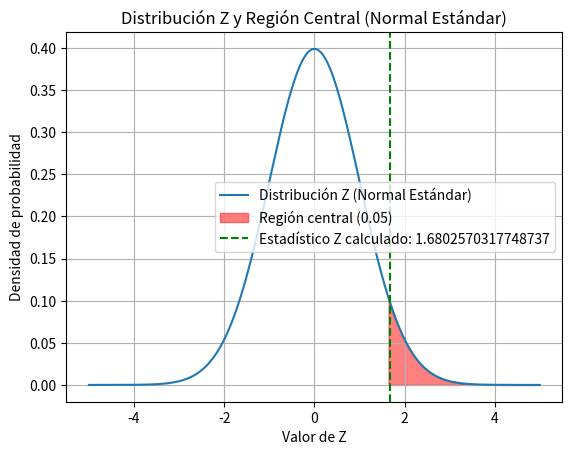

This chart was generated by the following Python code:
import scipy.stats
import numpy as np
import matplotlib.pyplot as plt


def calcular_probabilidad_colateral_z(estadistico_z, dosColas):
    probabilidad_colateral = scipy.stats.norm.sf(abs(estadistico_z))
    return probabilidad_colateral * 2 if dosColas else probabilidad_colateral


def calcular_estadistico_z(proporcion1, proporcion2, tamaño1, tamaño2):
    prop_pooled = (proporcion1 * tamaño1 + proporcion2 *
                   tamaño2) / (tamaño1 + tamaño2)
    desviacion_pooled = np.sqrt(
        prop_pooled * (1 - prop_pooled) * (1/tamaño1 + 1/tamaño2))
    estadistico_z = (proporcion1 - proporcion2) / desviacion_pooled
    return estadistico_z


def plot_z_distribution_and_critical_region(z_stat, alpha):
    x = np.linspace(-5, 5, 1000)
    y = scipy.stats.norm.pdf(x)
    plt.plot(x, y, label='Distribución Z (Normal Estándar)')
    z_critical = scipy.stats.norm.ppf(1 - alpha)

    # Colorear la región central en rojo
    x_fill = np.linspace(z_critical, 5, 1000)
    y_fill = scipy.stats.norm.pdf(x_fill)
    plt.fill_between(x_fill, y_fill, color='red', alpha=0.5,
                     label=f'Región central ({alpha})')

    plt.axvline(z_stat, color='green', linestyle='--',
                label=f'Estadístico Z calculado: {z_stat}')
    plt.legend()
    plt.xlabel('Valor de Z')
    plt.ylabel('Densidad de probabilidad')
    plt.title('Distribución Z y Región Central (Normal Estándar)')
    plt.grid(True)
    plt.show()


# Datos de muestra
muestra1 = 82
muestra2 = 72
tamaño1 = 100
tamaño2 = 100
proporcion1 = muestra1/tamaño1
proporcion2 = muestra2/tamaño2
alpha = 0.05
h0 = 0
dosColas = False

# Calcular estadístico Z
estadistico_z = calcular_estadistico_z(
    proporcion1, proporcion2, tamaño1, tamaño2)


print(f"Proporción agrupada: {proporcion1} y {proporcion2}")
print(f"Estadístico Z: {estadistico_z}")
print(
    f"Probabilidad que queda en la región central de Z: {calcular_probabilidad_colateral_z(estadistico_z, dosColas)}")

# Graficar la distribución Z y la región central en rojo
plot_z_distribution_and_critical_region(estadistico_z, alpha)
